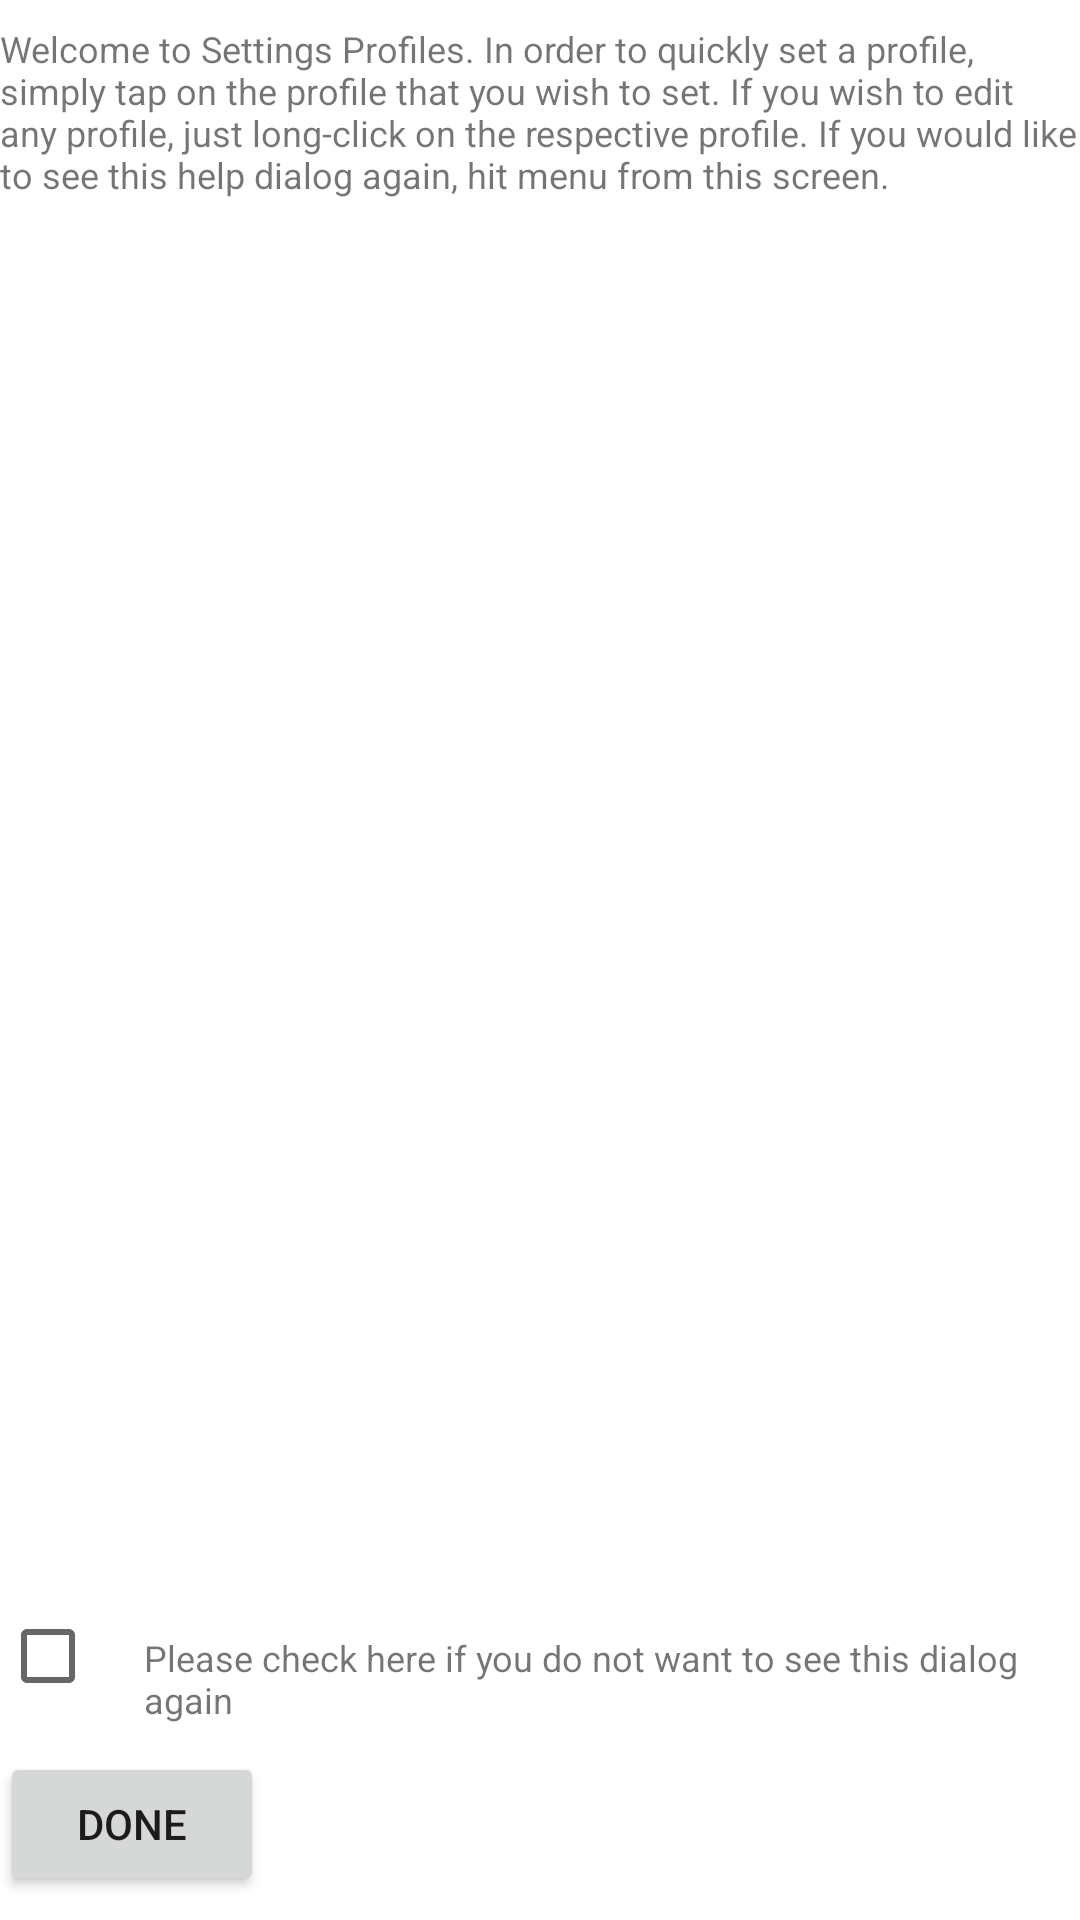

This screen was rendered from an Android layout file. Write that file and the resources it references.
<!-- AndroidManifest.xml: fallback theme Theme.MaterialComponents.DayNight.NoActionBar -->
<!-- res/layout/help_dialog.xml -->
<?xml version="1.0" encoding="utf-8"?>
<LinearLayout xmlns:android="http://schemas.android.com/apk/res/android"
    android:orientation="vertical"
    style="@style/setting_padding"
    android:minWidth="300sp"
    android:layout_width="fill_parent"
    android:layout_height="fill_parent">
    <TextView android:id="@+id/help_text"
        style="@style/help_text"
        android:text="@string/help_text"
        android:layout_weight="1"/>
    <LinearLayout android:orientation="horizontal"
        style="@style/setting_padding"
        android:layout_width="fill_parent"
        android:layout_height="wrap_content"
        android:layout_weight="0">
        <CheckBox android:id="@+id/show_dialog_pref"
            android:layout_height="wrap_content"
            android:layout_width="wrap_content"
            android:layout_weight="0"/>
        <TextView style="@style/help_text"
            android:text="@string/help_check_text"
            android:layout_weight="1"/>
    </LinearLayout>
    <Button android:id="@+id/ok_help"
        android:layout_height="wrap_content"
        android:layout_width="wrap_content"
        android:layout_weight="0"
        android:gravity="center"
        android:text="@string/done"/>
</LinearLayout>
<!-- resources referenced by this layout -->
<resources>
  <string name="done">Done</string>
  <string name="help_check_text">Please check here if you do not want to see this dialog again</string>
  <string name="help_text">Welcome to Settings Profiles. In order to quickly set a profile, simply tap on the profile that you wish to set. If you wish to edit any profile, just long-click on the respective profile. If you would like to see this help dialog again, hit menu from this screen.</string>
  <style name="help_text">
          <item name="android:textSize">12sp</item>
          <item name="android:layout_width">fill_parent</item>
          <item name="android:layout_height">wrap_content</item>
      </style>
  <style name="setting_padding">
          <item name="android:paddingTop">8sp</item>
          <item name="android:paddingBottom">8sp</item>
      </style>
</resources>
